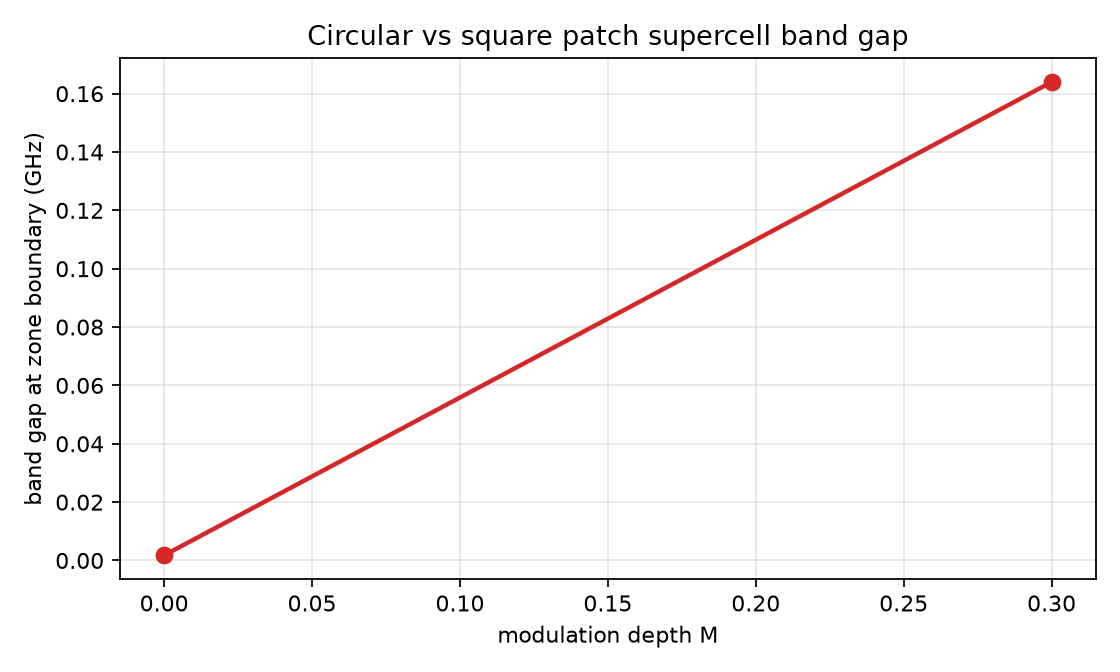

The data file committed next to this chart (first rows):
M, phi_boundary_deg, f1_GHz, f2_GHz, bandgap_GHz
0.0, 180, 11.15, 11.15, 0.001761
0.3, 180, 11.03, 11.19, 0.164
